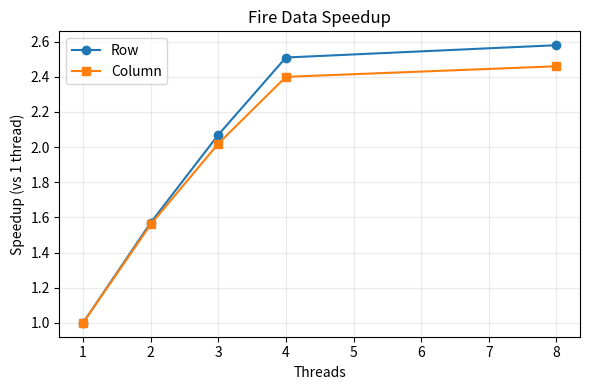
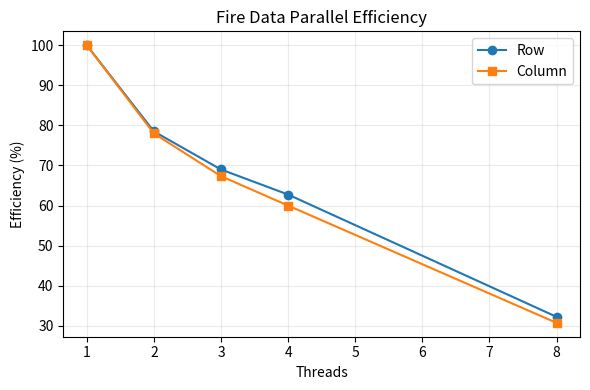

These charts were generated, in order, by the following Python code:
#!/usr/bin/env python3
"""Generate benchmark CSV, Markdown tables, and simple charts (PNG/SVG) for README usage.

Outputs (written to bench_artifacts/):
  fire_results.csv
  population_results.csv
  fire_results.md
  population_results.md
  fire_speedup.png / fire_speedup.svg
  fire_efficiency.png / fire_efficiency.svg

Requires: matplotlib, pandas (install via pip if missing)
"""
from __future__ import annotations
import csv
import math
import os
from dataclasses import dataclass
from typing import List

try:
    import pandas as pd  # type: ignore
    import matplotlib.pyplot as plt  # type: ignore
except ImportError:
    raise SystemExit("Please install dependencies: pip install pandas matplotlib")

ARTIFACT_DIR = "bench_artifacts"

os.makedirs(ARTIFACT_DIR, exist_ok=True)

@dataclass
class FireResult:
    model: str
    threads: int
    time_s: float
    speedup: float
    efficiency: float  # 0..1
    files_per_sec: float

FIRE_DATA: List[FireResult] = [
    FireResult("Row", 1, 2.079, 1.00, 1.00, 248.2),
    FireResult("Row", 2, 1.328, 1.57, 1.57/2, 388.4),
    FireResult("Row", 3, 1.006, 2.07, 2.07/3, 513.2),
    FireResult("Row", 4, 0.828, 2.51, 2.51/4, 622.9),
    FireResult("Row", 8, 0.806, 2.58, 2.58/8, 640.5),
    FireResult("Column", 1, 2.094, 1.00, 1.00, 246.4),
    FireResult("Column", 2, 1.340, 1.56, 1.56/2, 385.0),
    FireResult("Column", 3, 1.037, 2.02, 2.02/3, 497.4),
    FireResult("Column", 4, 0.874, 2.40, 2.40/4, 590.6),
    FireResult("Column", 8, 0.850, 2.46, 2.46/8, 606.8),
]

# Population results (serial only for comparison focus)
POPULATION_ROWS = [
    {"operation": "Sum", "row_serial_us": 1.992, "column_serial_us": 0.534, "speedup": 1.992/0.534},
    {"operation": "Point Query", "row_serial_us": 28.775, "column_serial_us": 0.133, "speedup": 28.775/0.133},
    {"operation": "Range (11y)", "row_serial_us": 37.558, "column_serial_us": 0.592, "speedup": 37.558/0.592},
]

# --- CSV export ---
fire_csv_path = os.path.join(ARTIFACT_DIR, "fire_results.csv")
with open(fire_csv_path, "w", newline="") as f:
    w = csv.writer(f)
    w.writerow(["model", "threads", "time_s", "speedup", "efficiency", "files_per_sec"])
    for r in FIRE_DATA:
        w.writerow([r.model, r.threads, f"{r.time_s:.3f}", f"{r.speedup:.2f}", f"{r.efficiency:.4f}", f"{r.files_per_sec:.1f}"])

pop_csv_path = os.path.join(ARTIFACT_DIR, "population_results.csv")
with open(pop_csv_path, "w", newline="") as f:
    w = csv.writer(f)
    w.writerow(["operation", "row_serial_us", "column_serial_us", "column_advantage"])
    for row in POPULATION_ROWS:
        w.writerow([
            row["operation"],
            f"{row['row_serial_us']:.3f}",
            f"{row['column_serial_us']:.3f}",
            f"{row['speedup']:.2f}x",
        ])

# --- Markdown export ---
fire_md_path = os.path.join(ARTIFACT_DIR, "fire_results.md")
with open(fire_md_path, "w") as f:
    f.write("| Model | Threads | Time (s) | Speedup | Efficiency | Files/sec |\n")
    f.write("|-------|---------|----------|---------|------------|-----------|\n")
    for r in FIRE_DATA:
        f.write(f"| {r.model} | {r.threads} | {r.time_s:.3f} | {r.speedup:.2f}x | {r.efficiency*100:.1f}% | {r.files_per_sec:.1f} |\n")

pop_md_path = os.path.join(ARTIFACT_DIR, "population_results.md")
with open(pop_md_path, "w") as f:
    f.write("| Operation | Row Serial (µs) | Column Serial (µs) | Column Advantage |\n")
    f.write("|-----------|----------------:|-------------------:|-----------------:|\n")
    for row in POPULATION_ROWS:
        f.write(
            f"| {row['operation']} | {row['row_serial_us']:.3f} | {row['column_serial_us']:.3f} | {row['speedup']:.2f}x |\n"
        )

# --- Charts ---
# Fire speedup bar chart
import itertools

row_threads = [r.threads for r in FIRE_DATA if r.model == "Row"]
row_speedup = [r.speedup for r in FIRE_DATA if r.model == "Row"]
col_speedup = [r.speedup for r in FIRE_DATA if r.model == "Column"]

fig, ax = plt.subplots(figsize=(6,4))
ax.plot(row_threads, row_speedup, marker='o', label='Row')
ax.plot(row_threads, col_speedup, marker='s', label='Column')
ax.set_xlabel('Threads')
ax.set_ylabel('Speedup (vs 1 thread)')
ax.set_title('Fire Data Speedup')
ax.grid(alpha=0.25)
ax.legend()
fig.tight_layout()
fig.savefig(os.path.join(ARTIFACT_DIR, 'fire_speedup.png'), dpi=160)
fig.savefig(os.path.join(ARTIFACT_DIR, 'fire_speedup.svg'))
plt.close(fig)

# Efficiency chart
row_eff = [r.efficiency*100 for r in FIRE_DATA if r.model == "Row"]
col_eff = [r.efficiency*100 for r in FIRE_DATA if r.model == "Column"]
fig, ax = plt.subplots(figsize=(6,4))
ax.plot(row_threads, row_eff, marker='o', label='Row')
ax.plot(row_threads, col_eff, marker='s', label='Column')
ax.set_xlabel('Threads')
ax.set_ylabel('Efficiency (%)')
ax.set_title('Fire Data Parallel Efficiency')
ax.grid(alpha=0.25)
ax.legend()
fig.tight_layout()
fig.savefig(os.path.join(ARTIFACT_DIR, 'fire_efficiency.png'), dpi=160)
fig.savefig(os.path.join(ARTIFACT_DIR, 'fire_efficiency.svg'))
plt.close(fig)

print("Artifacts written to", ARTIFACT_DIR)
